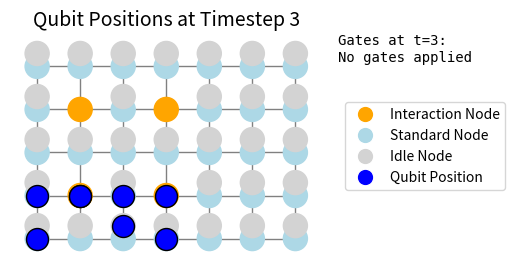

The matplotlib source for this figure:
import matplotlib.pyplot as plt
import networkx as nx
import matplotlib.animation as animation
from matplotlib.lines import Line2D
from matplotlib.patches import Circle

positions_history = [
    [(0, 0), (0, 1), (1, 0), (1, 2), (2, 0), (2, 1), (3, 0), (3, 1)],  # Initial positions at t=0
    [(0, 0), (0, 1), (1, 1), (1, 1), (2, 0), (2, 1), (3, 0), (3, 1)],  # Qubit 2/3 moved to (1, 1)
    [(0, 0), (0, 1), (1, 1), (1, 1), (2, 0), (2, 1), (3, 0), (3, 1)],  # No movement at t=2
    [(0, 0), (0, 1), (1, 1), (1, 1), (2, 0, "idle"), (2, 1), (3, 0), (3, 1)],  # No movement at t=2
]

gates_schedule = [
    [("RX", 1.57, 0), ("RY", 3.14, 1)],  # Gates applied at t=0
    [("MS", 0.78, (2, 3))],              # MS gate applied at t=1
    [],
    []# (No gates applied at t=2) There is no need to repeat MS for its duration in the gates schedule.
]



def create_trap_graph() -> nx.Graph:
    """Create a graph representing the Penning trap.

    The Penning trap is represented as a grid of nodes, where each node can be
    either an interaction node or a standard node. The interaction nodes are
    connected to their corresponding idle nodes, and the standard nodes are
    connected to their neighboring standard nodes.
    """

    trap = nx.Graph()

    rows = 7
    cols = 5

    interaction_nodes = [(1, 1), (1, 3), (3, 1), (3, 3), (1, 5), (3, 5)]

    for r in range(rows):
        for c in range(cols):
            base_node_id = (r, c)

            if base_node_id in interaction_nodes:
                trap.add_node(base_node_id, type="interaction")
            else:
                trap.add_node(base_node_id, type="standard")
                rest_node_id = (r, c, "idle")
                trap.add_node(rest_node_id, type="idle")
                trap.add_edge(base_node_id, rest_node_id)

    for r in range(rows):
        for c in range(cols):
            node_id = (r, c)
            if c + 1 < cols:
                neighbor_id = (r, c + 1)
                trap.add_edge(node_id, neighbor_id)
            if r + 1 < rows:
                neighbor_id = (r + 1, c)
                trap.add_edge(node_id, neighbor_id)
    return trap

# Define the layout for consistent positioning
def get_trap_positions(trap):
    """Get the positions of the nodes in the trap graph for visualization."""
    pos = {}
    for node in trap.nodes():
        if isinstance(node, tuple) and len(node) == 2:
            # Standard or interaction node
            pos[node] = (node[0], node[1])
        elif len(node) == 3 and node[2] == 'idle':
            # Idle node (slightly offset below)
            pos[node] = (node[0], node[1] + 0.3)
    return pos

def visualize_movement_on_trap(trap, positions_history, gates_schedule):
    
    
    pos = get_trap_positions(trap)
    fig, ax = plt.subplots(figsize=(5, 5))
    ax.set_aspect('equal')
    fig.subplots_adjust(right=0.75)  # Space for legend and text

    # Draw the trap graph
    node_colors = [
        'orange' if trap.nodes[n].get("type") == "interaction" else
        'lightblue' if trap.nodes[n].get("type") == "standard" else
        'lightgray'
        for n in trap.nodes
    ]
    nx.draw(trap, pos, ax=ax, node_color=node_colors, edge_color='gray', node_size=300, with_labels=False)

    # Plot qubit positions
    scat = ax.scatter([], [], c='blue', s=250, edgecolors='black', zorder=3)
    beam_circle = Circle((0, 0), radius=0.2, edgecolor='blue', facecolor='blue', linewidth=2, alpha=0.4, zorder=4)
    ax.add_patch(beam_circle)
    beam_circle.set_visible(False)

    # Circle-based legend
    legend_elements = [
        Line2D([0], [0], marker='o', color='w', label='Interaction Node',
               markerfacecolor='orange', markersize=12),
        Line2D([0], [0], marker='o', color='w', label='Standard Node',
               markerfacecolor='lightblue', markersize=12),
        Line2D([0], [0], marker='o', color='w', label='Idle Node',
               markerfacecolor='lightgray', markersize=12),
        Line2D([0], [0], marker='o', color='w', label='Qubit Position',
               markerfacecolor='blue', markersize=12)
    ]
    ax.legend(handles=legend_elements, loc='center left', bbox_to_anchor=(1.05, 0.5), fontsize=10)

    # Add text annotation for gate schedule
    gate_text = ax.text(1.05, 1.0, "", transform=ax.transAxes, fontsize=10, verticalalignment='top', family='monospace')

    def format_gate_info(gates):
        if not gates:
            return "No gates applied"
        lines = []
        for gate in gates:
            if isinstance(gate[2], int):
                lines.append(f"{gate[0]}({gate[1]:.2f}) on q{gate[2]}")
            elif isinstance(gate[2], tuple):
                qstr = ','.join(f"q{q}" for q in gate[2])
                lines.append(f"{gate[0]}({gate[1]:.2f}) on {qstr}")
        return "\n".join(lines)

    def update(frame):
        positions = positions_history[frame]
        resolved_positions = []
        for p in positions:
            if isinstance(p, tuple) and len(p) == 3 and p[2] == "idle":
                resolved_positions.append(pos.get(p, (p[0], p[1] + 0.3)))  # default offset if not found
            else:
                resolved_positions.append(p)
        scat.set_offsets(resolved_positions)

        ax.set_title(f"Qubit Positions at Timestep {frame}", fontsize=14)

        # Gate display
        gates = gates_schedule[frame] if frame < len(gates_schedule) else []
        gate_info = format_gate_info(gates)
        gate_text.set_text(f"Gates at t={frame}:\n{gate_info}")

        # Draw beam for 2-qubit gates
        beam_circle.set_visible(False)
        for gate in gates:
            if isinstance(gate[2], tuple) and len(gate[2]) == 2:
                q1, q2 = gate[2]
                try:
                    x1, y1 = resolved_positions[q1]
                    beam_circle.center = (x1, y1)
                    beam_circle.set_visible(True)
                except IndexError:
                    print(f"Invalid qubit indices: {q1}, {q2}")
                break
        return scat, gate_text

    ani = animation.FuncAnimation(fig, update, frames=len(positions_history), interval=2000, blit=False)
    # plt.show()
    ani.save("qubit_movement.gif", writer='ffmpeg', fps=1)
    # ani.save("qubit_movement.gif", writer='pillow', fps=1)
    
    
# Run visualization
trap = create_trap_graph()
visualize_movement_on_trap(trap, positions_history, gates_schedule)
